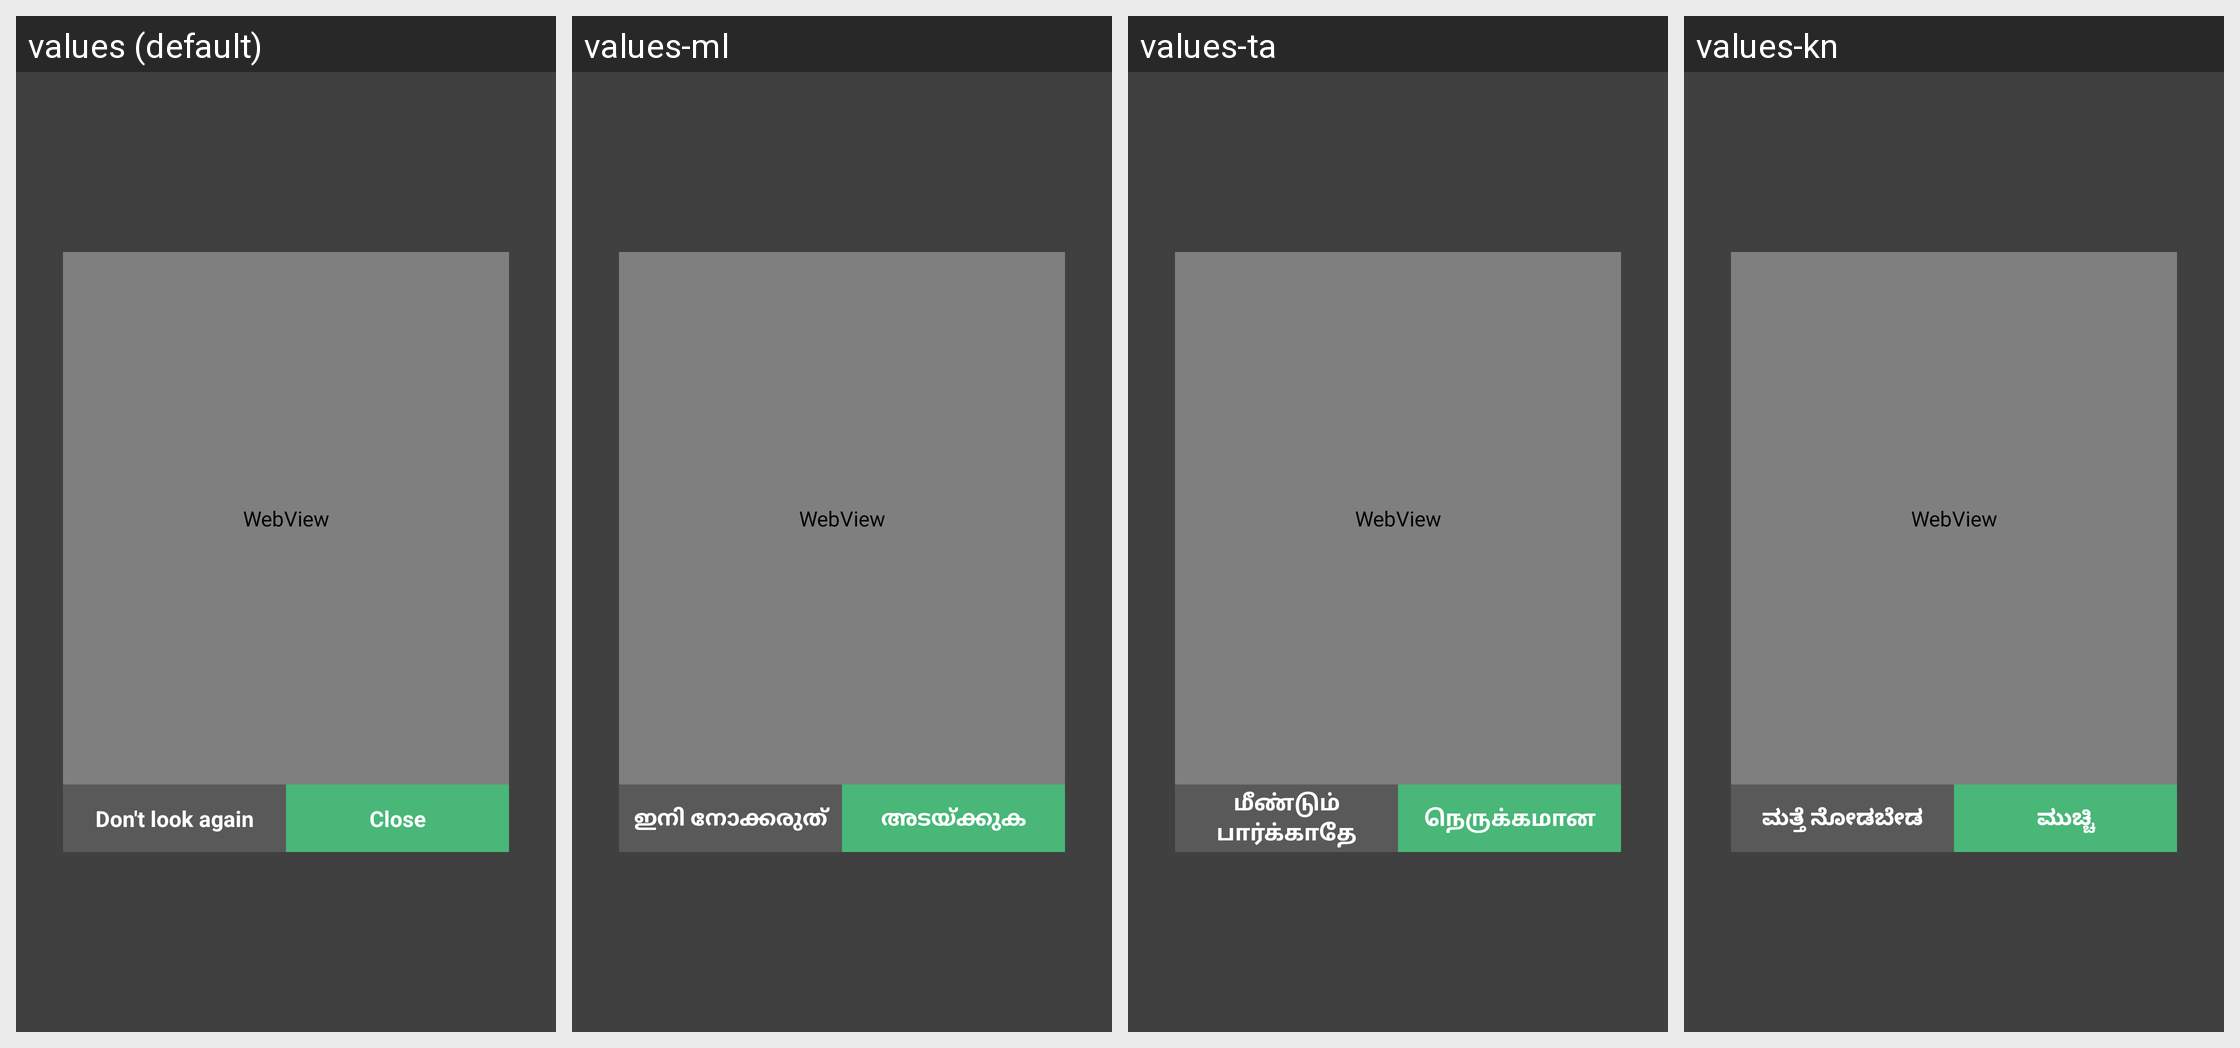

This grid shows one Android layout under several languages. Give, for every string resource on the screen, its name, the default text and each shown locale's text.
Android screen res/layout/activity_alert_main_popup.xml rendered under 4 locales, left to right: values (default), values-ml, values-ta, values-kn. Device: Nexus 5 (rendered at 1080×1920; each locale shown at half size, 540×960, under a caption strip naming it); theme AppTheme.Translucent.
Other locales in the repository, not shown: values-af, values-am, values-ar, values-as, values-az, values-be, values-bg, values-bn, values-bs, values-ca, values-ceb, values-co, values-cs, values-cy, values-da, values-de, values-el, values-en, values-eo, values-es, values-et, values-eu, values-fa, values-fi, values-fr, values-fy, values-ga, values-gd, values-gl, values-gn, values-gu, values-ha, values-haw, values-he, values-hi, values-hmn, values-hr, values-ht, values-hu, values-hy, values-id, values-ig, values-is, values-it, values-ja, values-jw, values-ka, values-kk, values-km, values-ko, values-ku, values-ky, values-lb, values-lo, values-lt, values-lv, values-mg, values-mi, values-mk, values-mn, values-mr, values-ms, values-mt, values-my, values-ne, values-nl, values-no, values-ny, values-or, values-pa, values-pl, values-ps, values-pt, values-ro, values-ru, values-rw, values-sd, values-si, values-sk, values-sl, values-sm, values-sn, values-so, values-sq, values-sr, values-st, values-su, values-sv, values-sw, values-te, values-tg, values-th, values-tk, values-tr, values-tt, values-ug, values-uk, values-ur, values-uz, values-vi, values-xh, values-yi, values-yo, values-zh-rCN, values-zh-rTW, values-zu.
Strings drawn on this screen, with the default value and each locale's value (text and hints the layout hard-codes, and strings that could not be matched under every locale, appear in the picture but are not listed):

msg_do_not_show_again
  values: Don't look again
  values-ml: ഇനി നോക്കരുത്
  values-ta: மீண்டும் பார்க்காதே
  values-kn: ಮತ್ತೆ ನೋಡಬೇಡ

word_close
  values: Close
  values-ml: അടയ്ക്കുക
  values-ta: நெருக்கமான
  values-kn: ಮುಚ್ಚಿ
